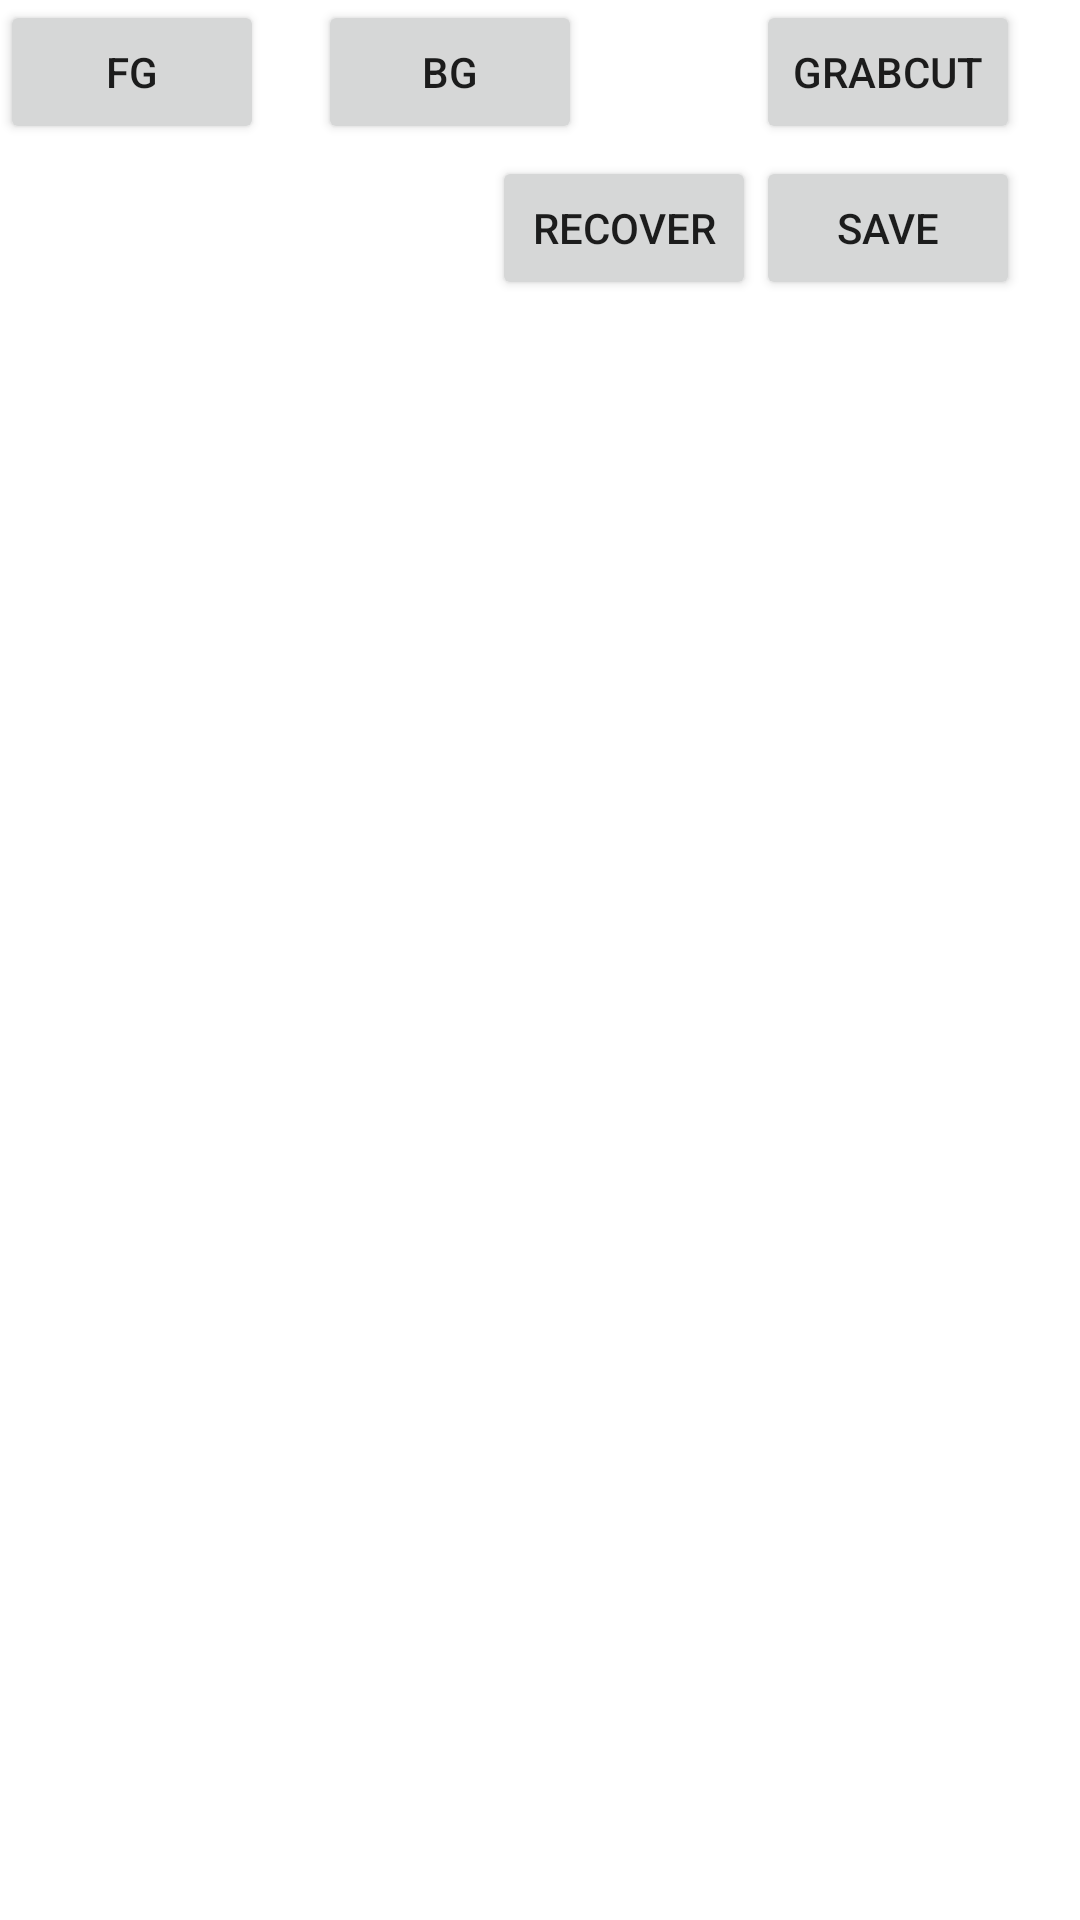

This screen was rendered from an Android layout file. Write that file and the resources it references.
<!-- AndroidManifest.xml: application theme Theme.FYPTest -->
<!-- res/layout/grabcut_main.xml -->
<?xml version="1.0" encoding="utf-8"?>
<RelativeLayout xmlns:android="http://schemas.android.com/apk/res/android"
xmlns:tools="http://schemas.android.com/tools"
android:id="@+id/container"
android:layout_width="match_parent"
android:layout_height="match_parent" >



<ImageView
    android:id="@+id/imageView"
    android:layout_width="fill_parent"
    android:layout_height="wrap_content"
    android:adjustViewBounds="true"></ImageView>
    

    <Button
        android:id="@+id/button1"
        android:layout_width="wrap_content"
        android:layout_height="wrap_content"
        android:layout_below="@+id/imageView"
        android:layout_alignParentRight="true"
        android:layout_marginRight="20dp"
        android:text="GrabCut" />

    <Button
        android:id="@+id/buttonsave"
        android:layout_width="wrap_content"
        android:layout_height="wrap_content"
        android:layout_below="@+id/imageView"
        android:layout_alignParentEnd="true"
        android:layout_marginTop="52dp"
        android:layout_marginEnd="20dp"
        android:text="Save" />

    <Button
    android:id="@+id/buttonFG"
    android:layout_width="wrap_content"
    android:layout_height="wrap_content"
    android:layout_alignParentLeft="true"
    android:layout_below="@+id/imageView"
    android:text="FG" />

<Button
    android:id="@+id/buttonBG"
    android:layout_width="wrap_content"
    android:layout_height="wrap_content"
    android:layout_alignBaseline="@+id/buttonFG"
    android:layout_alignBottom="@+id/buttonFG"
    android:layout_marginLeft="18dp"
    android:layout_toRightOf="@+id/buttonFG"
    android:text="BG" />

    <Button
        android:id="@+id/buttonBG"
        android:layout_width="wrap_content"
        android:layout_height="wrap_content"
        android:layout_alignBaseline="@+id/buttonsave"
        android:layout_alignBottom="@+id/buttonsave"
        android:layout_marginLeft="90dp"
        android:layout_toLeftOf="@+id/buttonsave"
        android:text="Recover" />

    <ProgressBar
        android:id="@+id/progressBar"
        android:layout_width="wrap_content"
        android:layout_height="wrap_content"
        android:layout_centerInParent="true"
        android:visibility="gone"
        tools:visibility="gone" />

</RelativeLayout>
<!-- resources referenced by this layout -->
<resources>
  <style name="Theme.FYPTest" parent="Theme.MaterialComponents.DayNight.DarkActionBar">
          
          <item name="colorPrimary">@color/purple_500</item>
          <item name="colorPrimaryVariant">@color/purple_700</item>
          <item name="colorOnPrimary">@color/white</item>
          
          <item name="colorSecondary">@color/teal_200</item>
          <item name="colorSecondaryVariant">@color/teal_700</item>
          <item name="colorOnSecondary">@color/black</item>
          
          <item name="android:statusBarColor" tools:targetApi="l">?attr/colorPrimaryVariant</item>
          
      </style>
  <color name="purple_500">#FF6200EE</color>
  <color name="purple_700">#FF3700B3</color>
  <color name="white">#FFFFFFFF</color>
  <color name="teal_200">#FF03DAC5</color>
  <color name="teal_700">#FF018786</color>
  <color name="black">#FF000000</color>
</resources>
